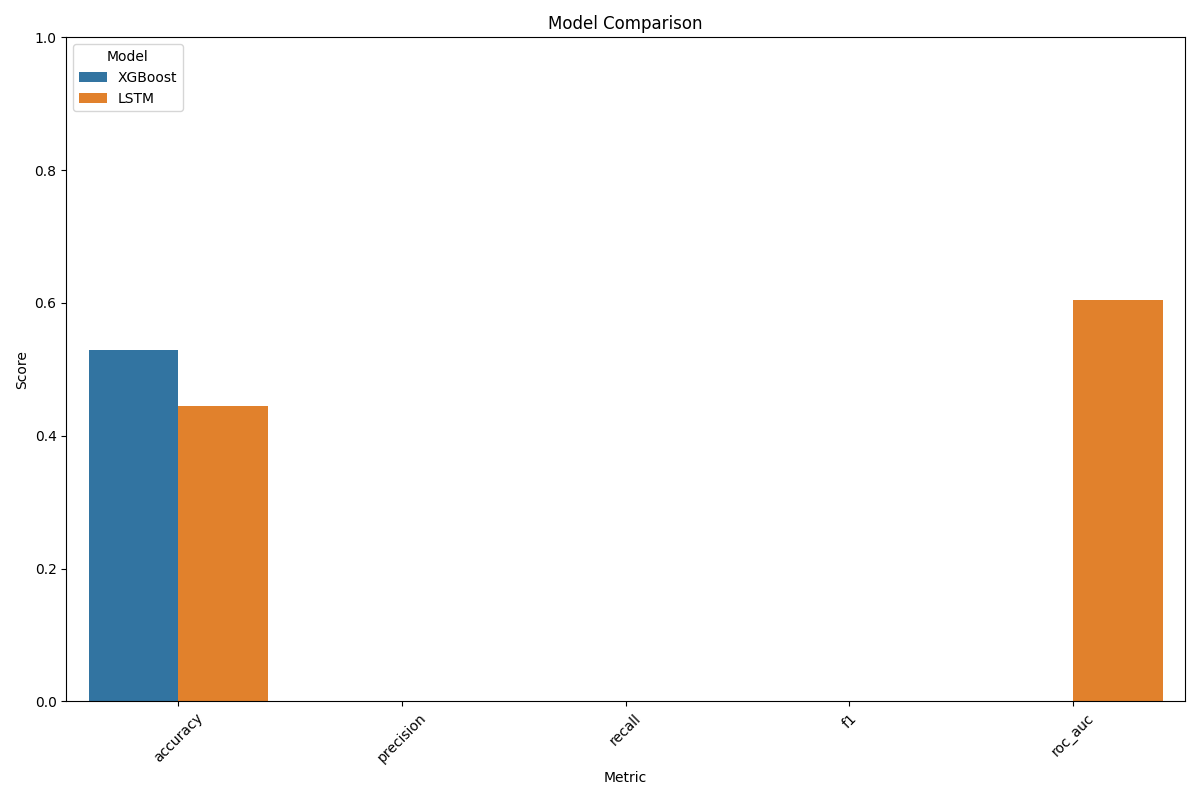

The data file committed next to this chart (first rows):
Model, accuracy, precision, recall, f1, roc_auc
XGBoost, 0.5297, , , , 
LSTM, 0.4446, , , , 0.6046
